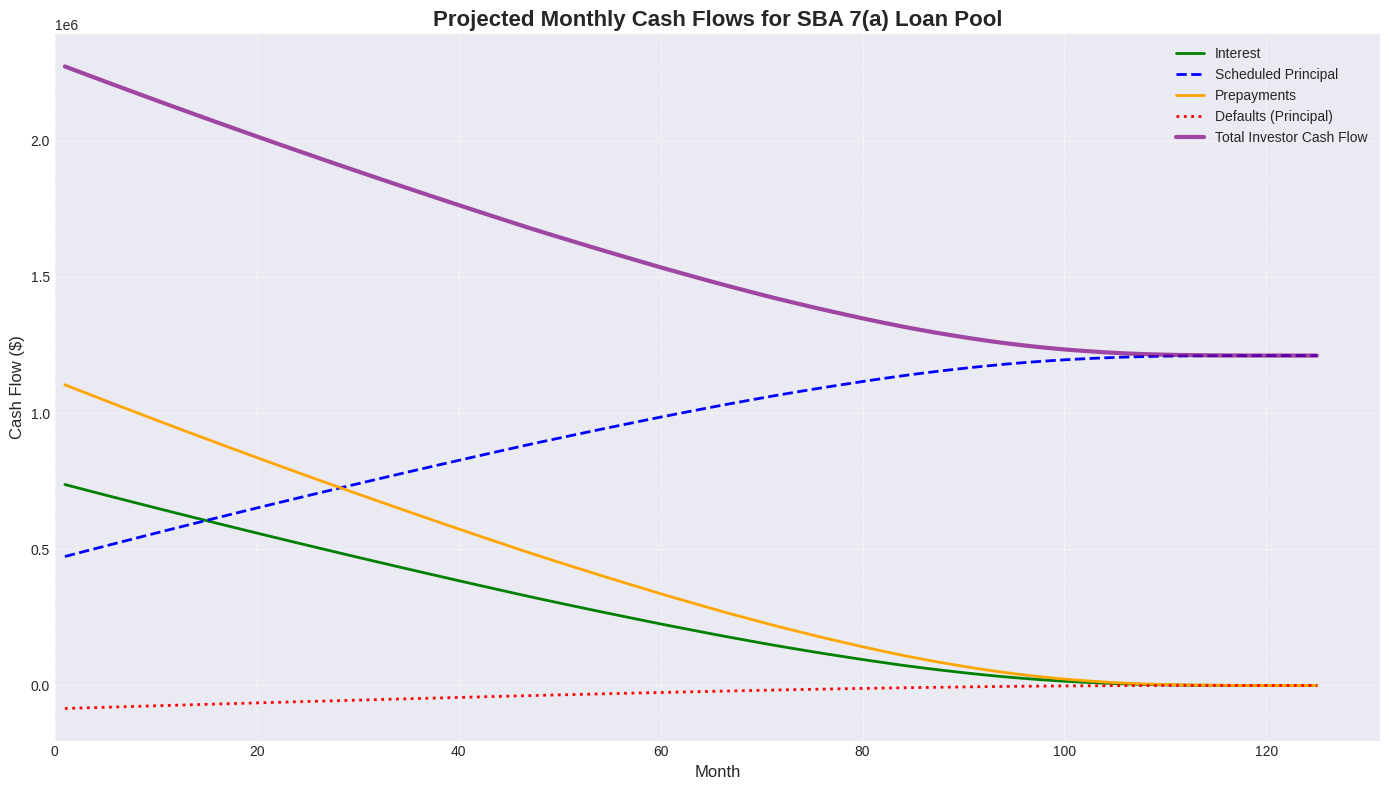

The matplotlib source for this figure:
import numpy as np
import pandas as pd
import matplotlib.pyplot as plt

# Set style for plots
plt.rcParams['figure.figsize'] = (12, 7)
plt.rcParams['font.family'] = 'sans-serif' # Use a common sans-serif font
plt.style.use('seaborn-v0_8-darkgrid') # Use a clean, modern seaborn style

# --- 1. Data Simulation for SBA 7(a) Loan Pool ---

def simulate_sba_loan_pool(
    num_loans=100,
    avg_loan_amount=500000,
    loan_amount_std=150000,
    avg_interest_rate=0.065, # Annual interest rate
    interest_rate_std=0.005,
    avg_maturity_years=10,
    maturity_std_years=3,
    start_date='2023-01-01',
    cpr_annual=0.08, # Constant Prepayment Rate (annual)
    cdr_annual=0.005, # Constant Default Rate (annual)
    loss_severity=0.40 # Percentage of principal lost on default (e.g., 40%)
):
    """
    Simulates a pool of SBA 7(a) loans with specified characteristics.

    Args:
        num_loans (int): Number of loans in the pool.
        avg_loan_amount (float): Average original loan principal.
        loan_amount_std (float): Standard deviation for loan principal.
        avg_interest_rate (float): Average annual interest rate.
        interest_rate_std (float): Standard deviation for interest rate.
        avg_maturity_years (int): Average loan maturity in years.
        maturity_std_years (int): Standard deviation for maturity in years.
        start_date (str): Start date for loan origination (all loans originate on this date).
        cpr_annual (float): Annual Constant Prepayment Rate (0 to 1).
        cdr_annual (float): Annual Constant Default Rate (0 to 1).
        loss_severity (float): Loss given default (0 to 1).

    Returns:
        pd.DataFrame: DataFrame containing simulated loan pool data.
    """
    print(f"--- Simulating {num_loans} SBA 7(a) Loans ---")
    np.random.seed(42) # For reproducibility

    loan_amounts = np.random.normal(avg_loan_amount, loan_amount_std, num_loans)
    loan_amounts = np.maximum(100000, loan_amounts) # Minimum loan amount

    interest_rates = np.random.normal(avg_interest_rate, interest_rate_std, num_loans)
    interest_rates = np.clip(interest_rates, 0.04, 0.10) # Clip rates to a reasonable range

    maturities_years = np.random.normal(avg_maturity_years, maturity_std_years, num_loans)
    maturities_years = np.maximum(5, np.round(maturities_years)).astype(int) # Min 5 years, round to int

    data = {
        'loan_id': range(1, num_loans + 1),
        'original_balance': loan_amounts,
        'current_balance': loan_amounts, # Initially, current balance is original balance
        'annual_interest_rate': interest_rates,
        'maturity_years': maturities_years,
        'origination_date': pd.to_datetime(start_date)
    }
    df = pd.DataFrame(data)

    df['monthly_interest_rate'] = df['annual_interest_rate'] / 12
    df['maturity_months'] = df['maturity_years'] * 12

    # Calculate initial monthly payment (P & I) for each loan using annuity formula
    # M = P [ i(1 + i)^n ] / [ (1 + i)^n – 1]
    df['scheduled_monthly_payment'] = df.apply(
        lambda row: row['original_balance'] * (row['monthly_interest_rate'] * (1 + row['monthly_interest_rate'])**row['maturity_months']) /
                    ((1 + row['monthly_interest_rate'])**row['maturity_months'] - 1)
                    if row['monthly_interest_rate'] > 0 else row['original_balance'] / row['maturity_months'], # Handle zero interest rate
        axis=1
    )
    # For very short maturities or small balances, this might need adjustment, but for simulation, it's okay.
    # Ensure scheduled payment is not NaN or inf
    df['scheduled_monthly_payment'] = df['scheduled_monthly_payment'].replace([np.inf, -np.inf, np.nan], 0)
    df['scheduled_monthly_payment'] = np.where(df['scheduled_monthly_payment'] < 0, 0, df['scheduled_monthly_payment'])

    print(f"Simulated Pool Total Original Balance: ${df['original_balance'].sum():,.2f}")
    print(f"Simulated Pool Average Loan Amount: ${df['original_balance'].mean():,.2f}")
    print(f"Simulated Pool Average Interest Rate: {df['annual_interest_rate'].mean():.2%}")
    print(f"Simulated Pool Average Maturity: {df['maturity_years'].mean():.1f} years")
    print("--- Simulation Complete ---")
    return df, cpr_annual, cdr_annual, loss_severity

# --- 2. Cash Flow Generation for Loan Pool ---

def project_cash_flows(loan_pool_df, cpr_annual, cdr_annual, projection_months=360):
    """
    Projects monthly cash flows for a pool of loans, considering prepayments and defaults.

    Args:
        loan_pool_df (pd.DataFrame): DataFrame of simulated loan pool.
        cpr_annual (float): Annual Constant Prepayment Rate (0 to 1).
        cdr_annual (float): Annual Constant Default Rate (0 to 1).
        projection_months (int): Number of months to project cash flows.

    Returns:
        pd.DataFrame: DataFrame with monthly cash flow projections (principal, interest, defaults, prepayments).
    """
    print(f"\n--- Projecting Cash Flows for {projection_months} Months ---")

    current_pool = loan_pool_df.copy()
    
    # Monthly rates
    cpr_monthly = 1 - (1 - cpr_annual)**(1/12)
    cdr_monthly = 1 - (1 - cdr_annual)**(1/12)

    monthly_cash_flows = []
    
    # Initialize total outstanding balance
    total_outstanding_balance = current_pool['current_balance'].sum()

    for month in range(1, projection_months + 1):
        if total_outstanding_balance <= 0.01: # Stop if pool is effectively depleted
            print(f"  Pool depleted at month {month-1}. Stopping projection.")
            break

        # Calculate scheduled interest and principal for this month
        interest_paid_this_month = (current_pool['current_balance'] * current_pool['monthly_interest_rate']).sum()
        
        # Scheduled principal is the remainder of scheduled payment after interest
        scheduled_principal_this_month = (current_pool['scheduled_monthly_payment'] - (current_pool['current_balance'] * current_pool['monthly_interest_rate'])).sum()
        scheduled_principal_this_month = np.maximum(0, scheduled_principal_this_month) # Ensure non-negative

        # Calculate defaults
        defaults_principal = (current_pool['current_balance'] * cdr_monthly).sum()
        
        # Calculate prepayments
        prepayments_principal = ((current_pool['current_balance'] - (current_pool['current_balance'] * cdr_monthly)) * cpr_monthly).sum()
        
        # Update current balances for the next month
        current_pool['current_balance'] = current_pool['current_balance'] - \
                                          (current_pool['scheduled_monthly_payment'] - (current_pool['current_balance'] * current_pool['monthly_interest_rate'])) - \
                                          (current_pool['current_balance'] * cdr_monthly) - \
                                          ((current_pool['current_balance'] - (current_pool['current_balance'] * cdr_monthly)) * cpr_monthly)
        
        # Ensure balances don't go negative due to rounding/over-amortization
        current_pool['current_balance'] = np.maximum(0, current_pool['current_balance'])

        # Loans that have reached maturity are considered fully paid
        current_pool.loc[current_pool['maturity_months'] <= month, 'current_balance'] = 0

        # Calculate actual principal received (scheduled + prepayments) - defaults
        actual_principal_received = scheduled_principal_this_month + prepayments_principal - defaults_principal * loss_severity

        monthly_cash_flows.append({
            'month': month,
            'beginning_balance': total_outstanding_balance,
            'interest_cash_flow': interest_paid_this_month,
            'scheduled_principal_cash_flow': scheduled_principal_this_month,
            'prepayment_cash_flow': prepayments_principal,
            'default_principal_amount': defaults_principal, # Principal amount defaulted
            'net_principal_cash_flow': actual_principal_received # Principal after defaults
        })
        
        # Update total outstanding balance for next iteration
        total_outstanding_balance = current_pool['current_balance'].sum()

    cash_flows_df = pd.DataFrame(monthly_cash_flows)
    
    # Calculate total cash flow received by investor
    cash_flows_df['total_investor_cash_flow'] = cash_flows_df['interest_cash_flow'] + \
                                                  cash_flows_df['net_principal_cash_flow']
    
    print("--- Cash Flow Projection Complete ---")
    return cash_flows_df

# --- 3. Valuation of Loan Pool / Securities ---

def value_loan_pool(cash_flows_df, discount_rate_annual):
    """
    Calculates the Present Value (PV) of the projected cash flows.

    Args:
        cash_flows_df (pd.DataFrame): DataFrame with monthly cash flow projections.
        discount_rate_annual (float): Annual discount rate (e.g., market yield for similar assets).

    Returns:
        float: Present Value (PV) of the loan pool.
    """
    print(f"\n--- Valuing Loan Pool with Annual Discount Rate: {discount_rate_annual:.2%} ---")
    
    if cash_flows_df.empty:
        print("No cash flows to value. PV = $0.00")
        return 0.0

    discount_rate_monthly = (1 + discount_rate_annual)**(1/12) - 1
    
    # Calculate discount factors for each month
    cash_flows_df['discount_factor'] = 1 / (1 + discount_rate_monthly)**cash_flows_df['month']
    
    # Calculate discounted cash flows
    cash_flows_df['discounted_cash_flow'] = cash_flows_df['total_investor_cash_flow'] * cash_flows_df['discount_factor']
    
    total_pv = cash_flows_df['discounted_cash_flow'].sum()
    
    print(f"Total Present Value (PV) of the Loan Pool: ${total_pv:,.2f}")
    print("--- Valuation Complete ---")
    return total_pv

# --- 4. Visualization of Cash Flows ---

def plot_cash_flows(cash_flows_df):
    """
    Plots the projected cash flow components over time.
    """
    print("\n--- Generating Cash Flow Visualizations ---")
    plt.figure(figsize=(14, 8))
    
    plt.plot(cash_flows_df['month'], cash_flows_df['interest_cash_flow'], label='Interest', color='green', linewidth=2)
    plt.plot(cash_flows_df['month'], cash_flows_df['scheduled_principal_cash_flow'], label='Scheduled Principal', color='blue', linestyle='--', linewidth=2)
    plt.plot(cash_flows_df['month'], cash_flows_df['prepayment_cash_flow'], label='Prepayments', color='orange', linewidth=2)
    plt.plot(cash_flows_df['month'], -cash_flows_df['default_principal_amount'], label='Defaults (Principal)', color='red', linestyle=':', linewidth=2) # Defaults as negative
    plt.plot(cash_flows_df['month'], cash_flows_df['total_investor_cash_flow'], label='Total Investor Cash Flow', color='purple', linewidth=3, alpha=0.7)
    
    plt.title('Projected Monthly Cash Flows for SBA 7(a) Loan Pool', fontsize=16, weight='bold')
    plt.xlabel('Month', fontsize=12)
    plt.ylabel('Cash Flow ($)', fontsize=12)
    plt.legend(fontsize=10)
    plt.grid(True, linestyle='--', alpha=0.6)
    plt.xlim(0, cash_flows_df['month'].max() * 1.05) # Add a little buffer to x-axis
    plt.tight_layout()
    plt.show()
    print("--- Cash Flow Visualizations Complete ---")


# --- Main Execution ---

if __name__ == "__main__":
    print("=========================================================")
    print("=== SBA 7(a) Loan Pool & Securities Valuation Pipeline ===")
    print("=========================================================\n")

    # Step 1: Simulate the SBA 7(a) Loan Pool
    initial_loan_pool_df, cpr, cdr, loss_severity = simulate_sba_loan_pool(
        num_loans=500,
        avg_loan_amount=250000,
        loan_amount_std=100000,
        avg_interest_rate=0.07,
        interest_rate_std=0.007,
        avg_maturity_years=15,
        maturity_std_years=5,
        cpr_annual=0.10, # Example CPR
        cdr_annual=0.008, # Example CDR
        loss_severity=0.50 # Example Loss Severity
    )

    # Step 2: Project Cash Flows
    # We project for a longer period to capture most of the cash flows, e.g., max maturity + buffer
    max_projection_months = initial_loan_pool_df['maturity_months'].max() + 60 # Max maturity plus 5 years buffer
    
    projected_cash_flows_df = project_cash_flows(
        initial_loan_pool_df,
        cpr,
        cdr,
        projection_months=max_projection_months
    )

    if not projected_cash_flows_df.empty:
        # Step 3: Value the Loan Pool
        discount_rate = 0.05 # Example annual discount rate (e.g., benchmark bond yield)
        pool_present_value = value_loan_pool(projected_cash_flows_df, discount_rate)

        # Step 4: Visualize Cash Flows
        plot_cash_flows(projected_cash_flows_df)
    else:
        print("\nSkipping valuation and visualization due to empty cash flow projection.")

    print("\n=========================================================")
    print("=== Pipeline Execution Complete ===")
    print("=========================================================")
